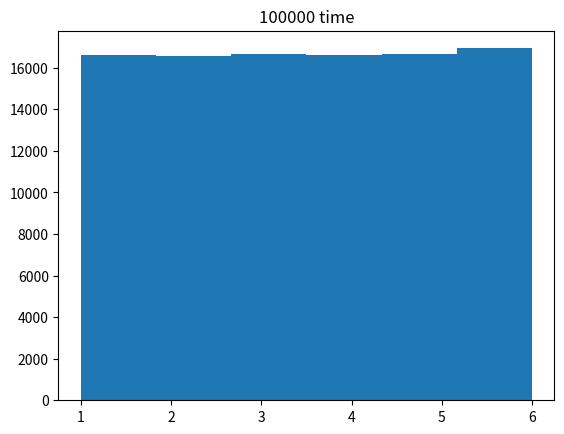

This figure's Python source:
import random
import matplotlib.pyplot as plt

simul = 100000
dice = []
for i in range(0, simul, 1):
    dice.append(random.randint(1, 6))

plt.figure()
plt.hist(dice, bins=6)
plt.title(f'{simul} time')
plt.show()